pico-8 play session: no input (idle), after a click and taps of 🅾, ❎, 🅾+❎, 🅾 in the second before t = 0

[t = 1 s] idle ~1s (no d-pad/buttons)
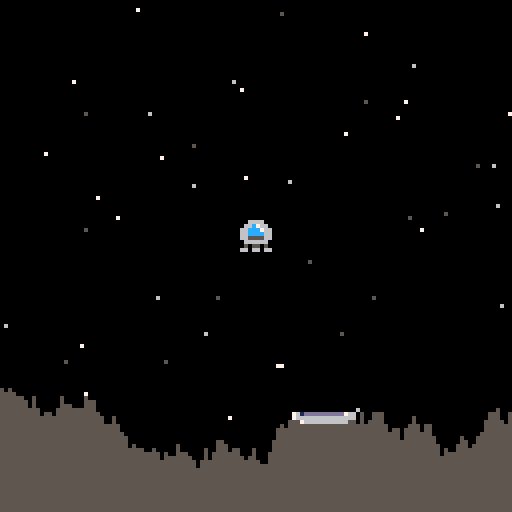
[t = 4 s] idle ~4s (no d-pad/buttons)
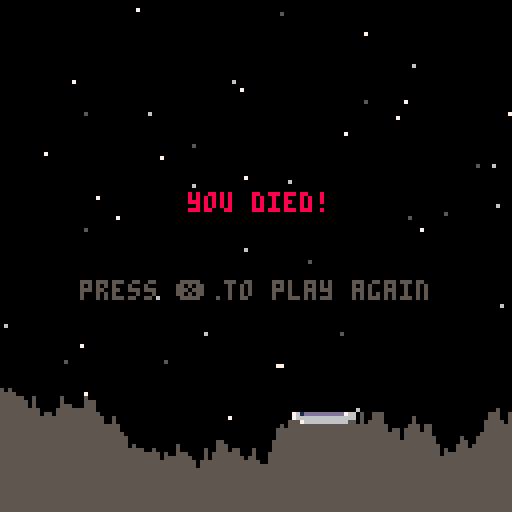

pico-8 cartridge
version 43
__lua__
--game variables
g=0.025 --gravity

function _init()
 game_over=false
 win=false
 make_player()
 make_ground()
end

function _update()
 if(not game_over) then
 	move_player()
 	check_land()
 else
  if(btnp(5)) _init()
 end
end

function _draw()
 cls()
 draw_stars()
 draw_ground()
 draw_player()
 
 if(game_over) then
  if(win) then
   print("you win!",48,48,11)
  else
   print("you died!",47,48,8)
  end
  print("press ❎ to play again",20,70,5)
 end
end

function make_player()
 p={}
 p.x=60 --position
 p.y=8
 p.dx=0 --movement
 p.dy=0
 p.sprite=1
 p.alive=true
 p.thrust=0.075
end

function make_ground()
 --create the ground
 gnd={}
 local top=96  --highest point
 local btm=120 --lowest point
 
 --set up the landing pad
 pad={}
 pad.width=15
 pad.x=rndb(0,126-pad.width)
 pad.y=rndb(top,btm)
 pad.sprite=2
 
 --create ground at pad
 for i=pad.x,pad.x+pad.width do
  gnd[i]=pad.y
 end
 
 --create the ground right of pad
 for i=pad.x+pad.width+1,127 do
  local h=rndb(gnd[i-1]-3,gnd[i-1]+3)
  gnd[i]=mid(top,h,btm)
 end
 
 --create the ground left of pad
 for i=pad.x-1,0,-1 do
  local h=rndb(gnd[i+1]-3,gnd[i+1]+3)
  gnd[i]=mid(top,h,btm)
 end
 
end

function move_player()
 p.dy+=g
 
 thrust()
 
 p.x+=p.dx
 p.y+=p.dy
 
 stay_on_screen()
end

function check_land()
 l_x=flr(p.x)   --left side of ship
 r_x=flr(p.x+7) --right side of ship
 b_y=flr(p.y+7) --bottom of ship
 
 over_pad=l_x>=pad.x and r_x<=pad.x+pad.width
 on_pad=b_y>=pad.y-1
 slow=p.dy<1
 
 if(over_pad and on_pad and slow) then
  end_game(true)
 elseif(over_pad and on_pad) then
  end_game(false)
 else
  for i=l_x,r_x do
   if(gnd[i]<=b_y) end_game(false)
  end
 end
end

function end_game(won)
 game_over=true
 win=won
 exploding_spr=5
 exploding_frc=5
 
 if(win) then
  sfx(1)
 else
  sfx(2)
 end
end

function thrust()
 --add thrust to movement
 if(btn(0)) p.dx-=p.thrust
 if(btn(1)) p.dx+=p.thrust
 if(btn(2)) p.dy-=p.thrust
 
 --thrust sound
 if(btn(0) or btn(1) or btn(2)) sfx(0)
end

function stay_on_screen()
 if(p.x<0) then
  p.x=0
  p.dx=0
 elseif(p.x>119) then
  p.x=119
  p.dx=0
 end
 
 if(p.y<0) then
  p.y=0
  p.dy=0
 end
end

function rndb(low,high)
 return flr(rnd(high-low+1)+low)
end

function draw_stars()
 srand(1)
 for i=1,50 do
  pset(rndb(0,127),rndb(0,127),rndb(5,7))
 end
 srand(time())
end

function draw_ground()
 for i=0,127 do
  line(i,gnd[i],i,127,5)
 end
 spr(pad.sprite,pad.x,pad.y,2,1)
end

function draw_player()
 if (game_over and win) then
  spr(p.sprite,p.x,p.y)
  spr(4,p.x,p.y-8)
 elseif(game_over) then
  if(exploding_spr<=9) then
   spr(exploding_spr,p.x,p.y)
   exploding_frc-=1
   if(exploding_frc==0) then
   	exploding_spr+=1
   	exploding_frc=5
   end
  end
 else
  spr(p.sprite,p.x,p.y)
  if(btn(0)) spr(18,p.x+8,p.y)
 	if(btn(1)) spr(16,p.x-8,p.y)
 	if(btn(2)) spr(17,p.x,p.y+8)
 end
end
__gfx__
0000000000666600761dddddddddd76600000000008888000000000000000000000000000eeee000000000000000000000000000000000000000000000000000
00000000066c7660766666666666666600000000089999800008800000000000000000000e11e050000000000000000000000000000000000000000000000000
0070070066ccc766007666666666660000000000899aa9980089980000088000000800000e11e005000000000000000000000000000000000000000000000000
0007700066cccc660000000000000000000b600089aaaa98089aa980008a9800009000000eeee005000000000000000000000000000000000000000000000000
0007700066555566000000000000000000bb600089aaaa98089aa9800089a8000000a0000eee5505000000000000000000000000000000000000000000000000
007007000666666000000000000000000bbb6000899aa9980089980000088000000800000eeee555000000000000000000000000000000000000000000000000
0000000005055050000000000000000000006000089999800008800000000000000000000eeee000000000000000000000000000000000000000000000000000
00000000660660660000000000000000000060000088880000000000000000000000000055555500000000000000000000000000000000000000000000000000
00000000990990990000000000000000000000000000000000000000000000000000000000000000000000000000000000000000000000000000000000000000
000000009a0a90a90000000000000000000000000000000000000000000000000000000000000000000000000000000000000000000000000000000000000000
000000a9a000a00a9a00000000000000000000000000000000000000000000000000000000000000000000000000000000000000000000000000000000000000
00000a990000000099a0000000000000000000000000000000000000000000000000000000000000000000000000000000000000000000000000000000000000
000000a9000000009a00000000000000000000000000000000000000000000000000000000000000000000000000000000000000000000000000000000000000
